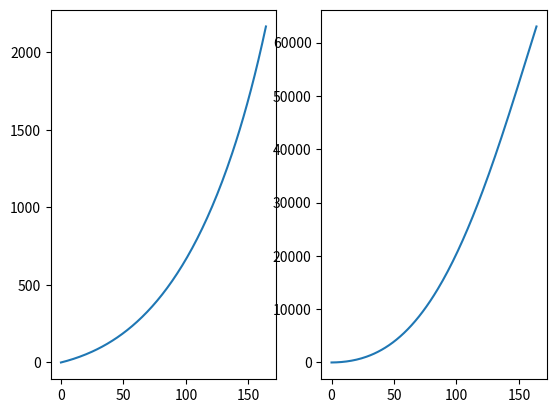

Generate this figure with matplotlib:
import matplotlib.pyplot as plt  # подключаем библиотеку для рисования графиков


import math  # подключаем библиотеку для получения констант е, пи и тригонометрических функций


def Toplivo(M0, M, t):
    return (M0 - M) / t


# константы и стартовые значения:

t0 = 165  # время работы ступени в секундах
b0 = 90  # начальный угол в градусах
g0 = 9.81
G = 6.6743 * 10 ** (-11)   # гравитационная постоянная Земли
Mz = 5.9736 * 10 ** 24   # масса Земли
R = 6371 * 10 ** 3    # радиус Земли
M_start = 2889 * 10 ** 3   # масса ракеты до запуска
M_end = M_start - 2071 * 10 ** 3   # масса после полного расхода топлива 1-ой ступени
Ft0 = 34343 * 10 ** 3     # тяга ускорителя 1-ой ступени
v0 = 0
h0 = 0
k = Toplivo(M_start, M_end, t0)   # расход топлива в секунду
ay0 = (Ft0 / M_start) * math.sin(math.radians(b0)) - g0
ax0 = (Ft0 / M_start) * math.cos(math.radians(b0))
v0y = v0 * math.sin(math.radians(b0)) + ay0
v0x = v0 * math.cos(math.radians(b0)) + ax0
V0 = []
H0 = []

for t in range(t0):
    Mt = M_start - k * t    # масса ракеты в данную секунду
    if t == 0:
        v = v0
    else:
        v0y = v0 * math.sin(math.radians(b0)) + ay0
        v0x = v0 * math.cos(math.radians(b0)) + ax0
        v = math.sqrt(v0x ** 2 + v0y ** 2)  # получаем скорость
    if t == 0:
        h = h0
    else:
        h = h0 + v0y + (ay0 / 2)  # получаем высоту

    ay0 = (Ft0 / Mt) * math.sin(math.radians(b0)) - g0
    ax0 = (Ft0 / Mt) * math.cos(math.radians(b0))
    g0 = (G*Mz) / ((R + h)**2)
    V0.append(v)
    H0.append(h)
    b0 = b0 - 70 / t0
    h0 = h
    v0 = v


tm = [i for i in range(t0)]
figure = plt.figure()
ax1 = figure.add_subplot(1, 2, 1)  # создаем график номер 1
ax2 = figure.add_subplot(1, 2, 2)  # создаем график номер 2
ax1.plot(tm, V0)  # график зависимости скорости от времени
ax2.plot(tm, H0)  # график зависимости высоты от времени
plt.show()